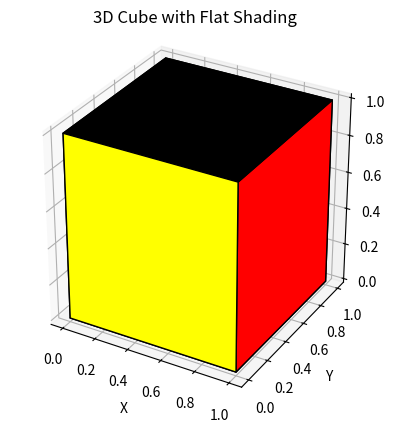

This chart was generated by the following Python code:
import matplotlib.pyplot as plt
from mpl_toolkits.mplot3d.art3d import Poly3DCollection
import numpy as np
vertices = np.array([[0,0,0],[1,0,0],[1,1,0],[0,1,0],[0,0,1],[1,0,1],[1,1,1],[0,1,1]])
faces = [[vertices[j] for j in [0,1,2,3]],[vertices[j] for j in [4,5,6,7]],[vertices[j] for j in [0,1,5,4]],[vertices[j] for j in [2,3,7,6]],[vertices[j] for j in [1,2,6,5]],[vertices[j] for j in [4,7,3,0]]]
colors =['red', 'black', 'yellow', 'yellow', 'red', 'orange']
fig = plt.figure()
ax = fig.add_subplot(111, projection='3d')
poly3d = Poly3DCollection(faces, facecolors=colors, edgecolors='black', linewidths=1)
ax.add_collection3d(poly3d)
ax.set_xlabel('X')
ax.set_ylabel('Y')
ax.set_zlabel('Z')
ax.set_title('3D Cube with Flat Shading')
ax.set_box_aspect([1,1,1])
plt.show()
